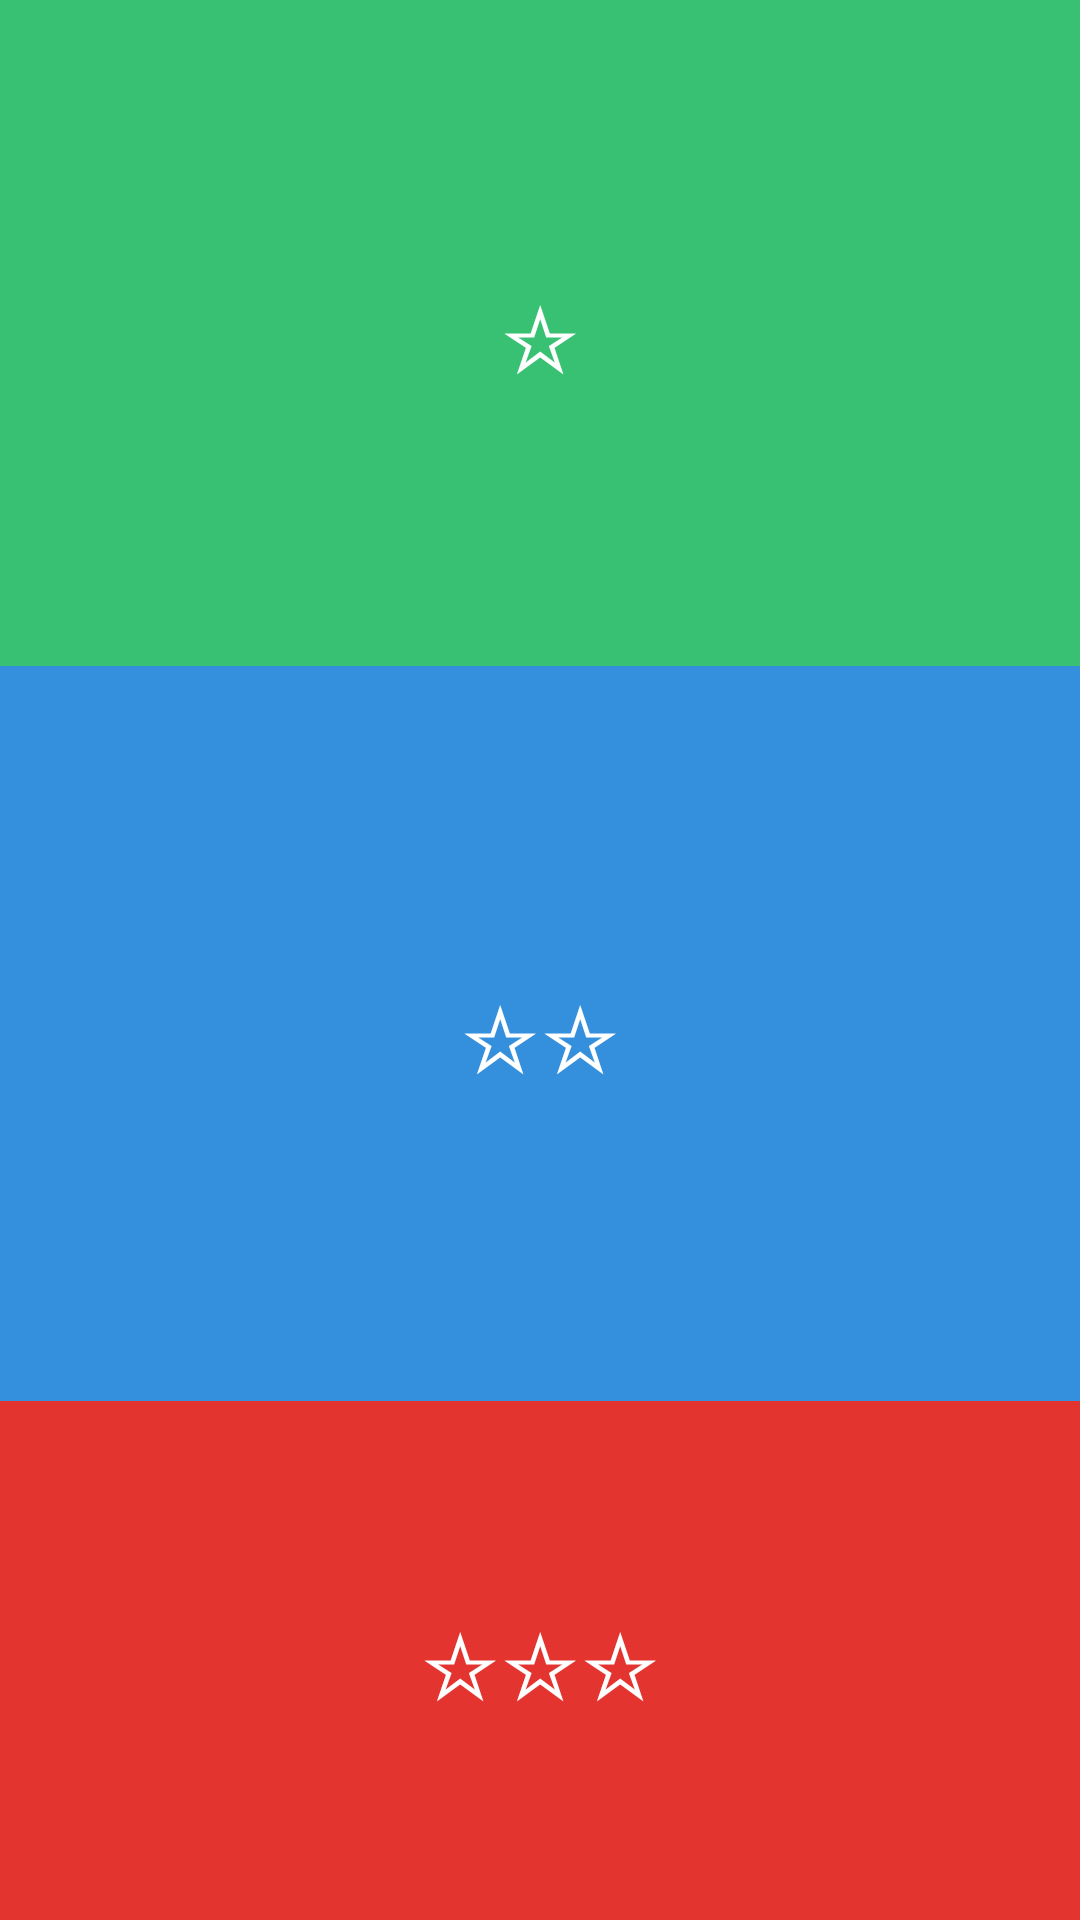

Write the Android layout XML for this screen, with the resource values it uses.
<!-- AndroidManifest.xml: application theme splashTheme -->
<!-- res/layout/activity_home.xml -->
<?xml version="1.0" encoding="utf-8"?>
<LinearLayout xmlns:android="http://schemas.android.com/apk/res/android"
    xmlns:app="http://schemas.android.com/apk/res-auto"
    xmlns:tools="http://schemas.android.com/tools"
    android:layout_width="match_parent"
    android:layout_height="match_parent"
    android:orientation="vertical"
    tools:context=".HomeActivity">

    <Button
        android:id="@+id/button"
        android:layout_width="match_parent"
        android:layout_height="222dp"
        android:background="@color/green"
        android:onClick="onClickI"
        android:text="☆"
        android:textColor="@color/white"
        android:textSize="30sp" />

    <Button
        android:id="@+id/button1"
        android:layout_width="match_parent"
        android:layout_height="245dp"
        android:background="@color/blue"
        android:onClick="onClickII"
        android:text="☆☆"
        android:textColor="@color/white"
        android:textSize="30sp" />

    <Button
        android:id="@+id/button2"
        android:layout_width="match_parent"
        android:layout_height="match_parent"
        android:background="@color/red"
        android:onClick="onClickIII"
        android:text="☆☆☆"
        android:textColor="@color/white"
        android:textSize="30sp" />


</LinearLayout>
<!-- resources referenced by this layout -->
<resources>
  <color name="blue">#3490dc</color>
  <color name="green">#38c172</color>
  <color name="red">#e3342f</color>
  <color name="white">#FFFFFF</color>
  <style name="splashTheme" parent="Theme.AppCompat.Light.NoActionBar" />
</resources>
